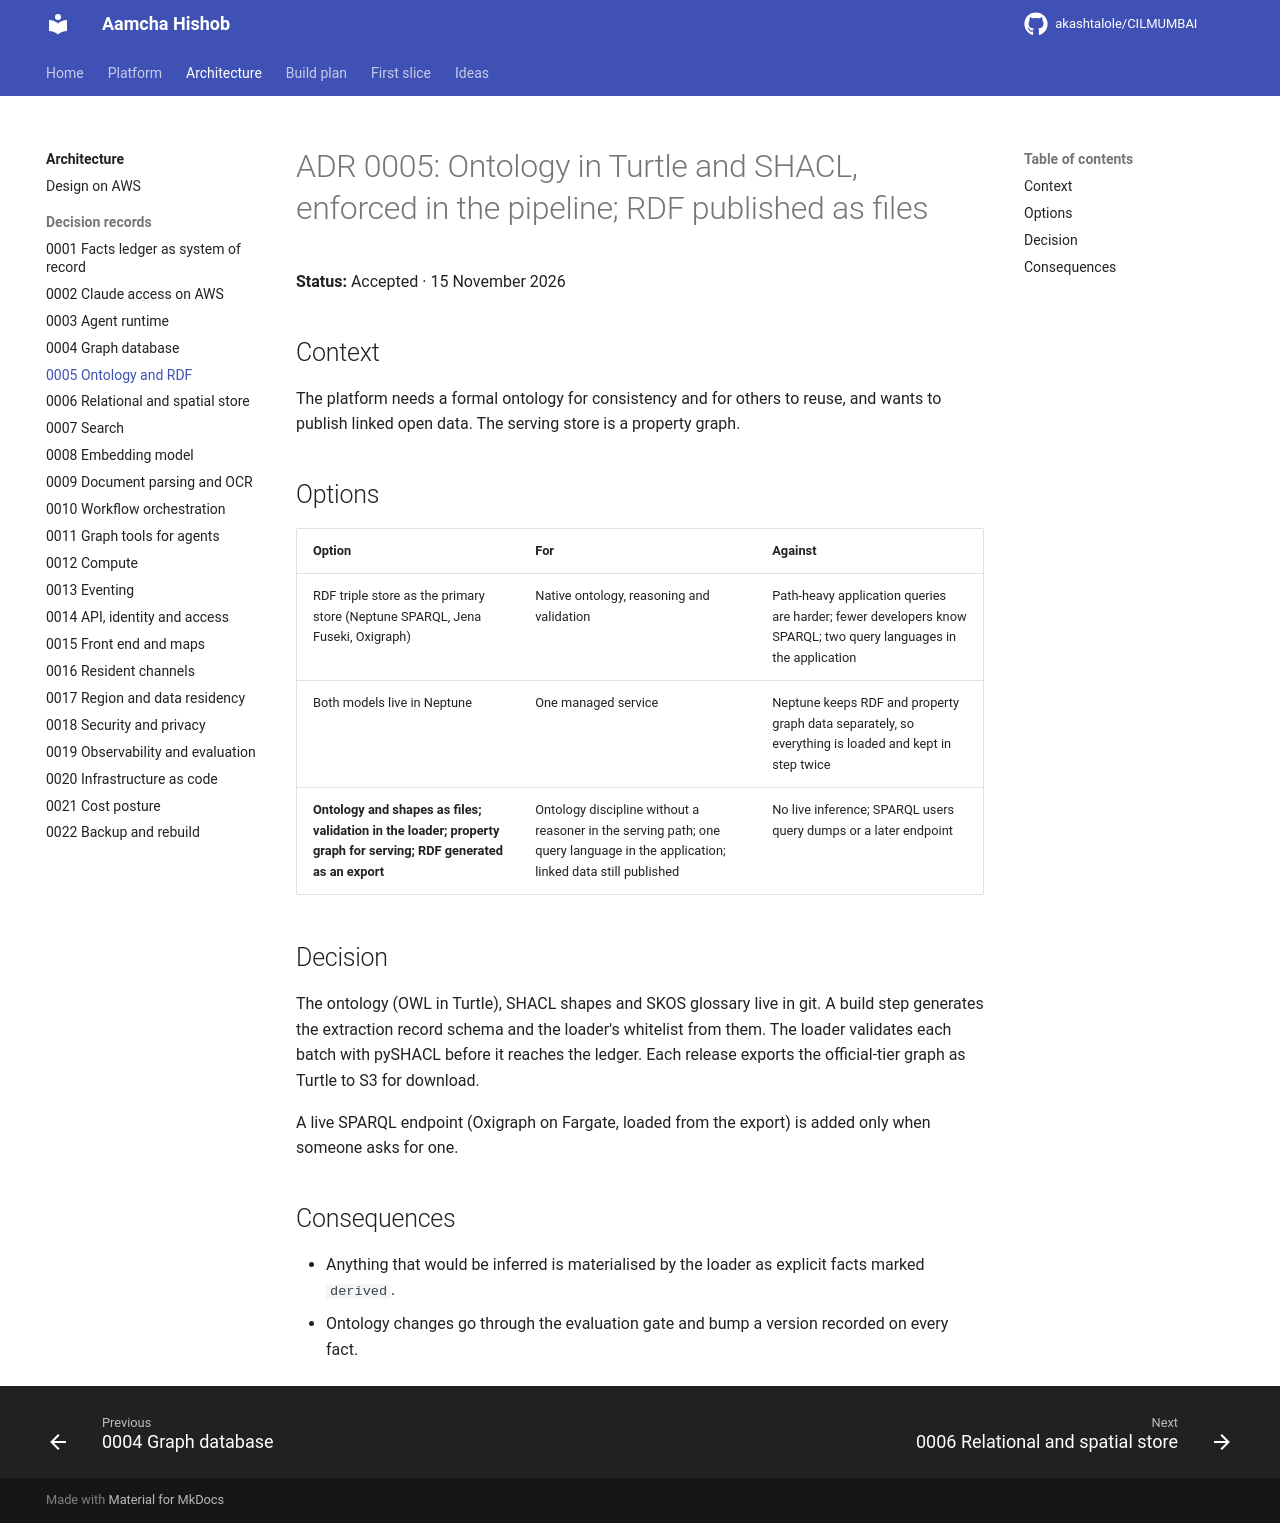

repository: akashtalole/CILMUMBAI · page: mumbai-civic-platform/architecture/adr/0005-ontology-and-rdf/index.html · generator: mkdocs

# ADR 0005: Ontology in Turtle and SHACL, enforced in the pipeline; RDF published as files

**Status:** Accepted · 15 November 2026

## Context

The platform needs a formal ontology for consistency and for others to reuse, and wants to publish linked open data. The serving store is a property graph.

## Options

| Option | For | Against |
|---|---|---|
| RDF triple store as the primary store (Neptune SPARQL, Jena Fuseki, Oxigraph) | Native ontology, reasoning and validation | Path-heavy application queries are harder; fewer developers know SPARQL; two query languages in the application |
| Both models live in Neptune | One managed service | Neptune keeps RDF and property graph data separately, so everything is loaded and kept in step twice |
| **Ontology and shapes as files; validation in the loader; property graph for serving; RDF generated as an export** | Ontology discipline without a reasoner in the serving path; one query language in the application; linked data still published | No live inference; SPARQL users query dumps or a later endpoint |

## Decision

The ontology (OWL in Turtle), SHACL shapes and SKOS glossary live in git. A build step generates the extraction record schema and the loader's whitelist from them. The loader validates each batch with pySHACL before it reaches the ledger. Each release exports the official-tier graph as Turtle to S3 for download.

A live SPARQL endpoint (Oxigraph on Fargate, loaded from the export) is added only when someone asks for one.

## Consequences

- Anything that would be inferred is materialised by the loader as explicit facts marked `derived`.
- Ontology changes go through the evaluation gate and bump a version recorded on every fact.
